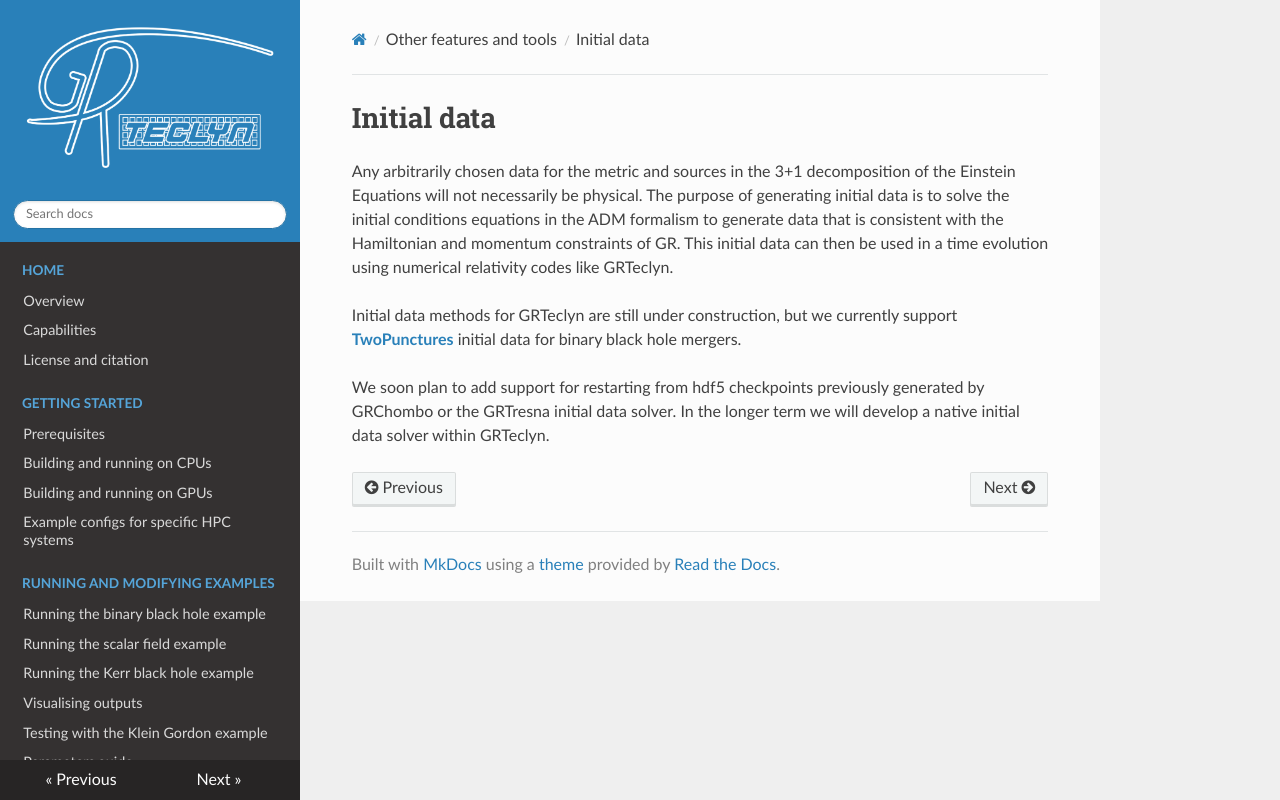

repository: GRTLCollaboration/GRTeclyn · page: initial_data/index.html · generator: mkdocs

# Initial data

Any arbitrarily chosen data for the metric and sources in the 3+1 decomposition of the Einstein Equations will not necessarily be physical. The purpose of generating initial data is to solve the initial conditions equations in the ADM formalism to generate data that is consistent with the Hamiltonian and momentum constraints of GR. This initial data can then be used in a time evolution using numerical relativity codes like GRTeclyn.

Initial data methods for GRTeclyn are still under construction, but we currently support [**TwoPunctures**](two_punctures.md) initial data for binary black hole mergers.

We soon plan to add support for restarting from hdf5 checkpoints previously generated by GRChombo or the GRTresna initial data solver. In the longer term we will develop a native initial data solver within GRTeclyn.
